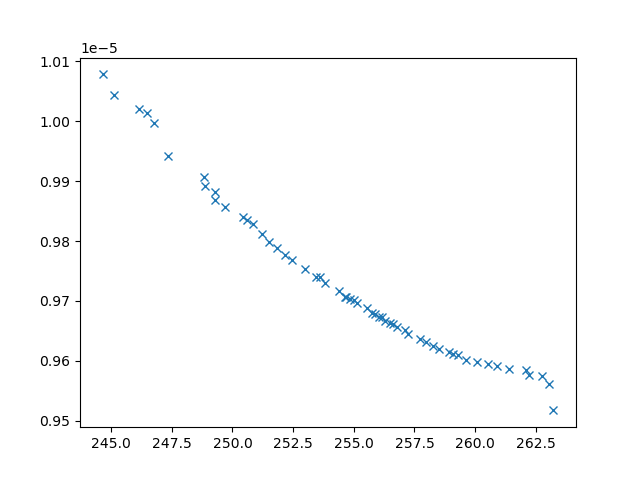

The file beside this chart, header and first rows:
xline_all_values, yline_all_values, X_all_values, obj1, obj2, obj3, inc
247.4, 9.94196071274874e-06, [np.float64(2.974633472498784), np.float…, 247.4, 9.94196071274874e-06, 7742098, 0
245.1, 1.0043973726388027e-05, [np.float64(2.5550510411283196), np.floa…, 245.1, 1.0043973726388027e-05, 22101896, 0
248.8, 9.906998753429176e-06, [np.float64(3.2477450821702307), np.floa…, 248.8, 9.906998753429176e-06, 6916062, 0
246.8, 9.997144933954706e-06, [np.float64(2.989635136400248), np.float…, 246.8, 9.997144933954706e-06, 22926484, 0
246.1, 1.0020079327852839e-05, [np.float64(2.657858140285626), np.float…, 246.1, 1.0020079327852839e-05, 18620200, 0
253, 9.75360067474486e-06, [np.float64(3.7813518359503853), np.floa…, 253, 9.75360067474486e-06, 3632145, 0
249.7, 9.85672472901953e-06, [np.float64(3.2582912123915726), np.floa…, 249.7, 9.85672472901953e-06, 4882967, 0
263, 9.56035992922912e-06, [1.9182568330617211, 0.7197447290816493,…, 263, 9.56035992922912e-06, 3295123, 0
253.8, 9.729185892104903e-06, [np.float64(4.010193462638241), np.float…, 253.8, 9.729185892104903e-06, 3355527, 0
253.5, 9.740257197175787e-06, [np.float64(3.897492235796918), np.float…, 253.5, 9.740257197175787e-06, 3476796, 0
252.4, 9.768589326923123e-06, [np.float64(3.810805367195135), np.float…, 252.4, 9.768589326923123e-06, 3712008, 0
251.2, 9.812274427274111e-06, [np.float64(9.168623051713247), np.float…, 251.2, 9.812274427274111e-06, 4769789, 0
254.4, 9.716602318958359e-06, [np.float64(4.036542680965559), np.float…, 254.4, 9.716602318958359e-06, 3182403, 0
244.6, 1.0078313935994446e-05, [np.float64(2.143083988631859), 0.1, 10,…, 244.6, 1.0078313935994446e-05, 26910796, 0
258.3, 9.625383774812499e-06, [np.float64(4.876043509263146), np.float…, 258.3, 9.625383774812499e-06, 3065495, 0
251.5, 9.79807722561888e-06, [9.63559087643385, 4.163623190170503, 9.…, 251.5, 9.79807722561888e-06, 4757912, 0
251.8, 9.788897316848207e-06, [np.float64(8.66554704653511), np.float6…, 251.8, 9.788897316848207e-06, 4295609, 0
246.5, 1.0013230850153262e-05, [np.float64(2.916327265296994), np.float…, 246.5, 1.0013230850153262e-05, 24805375, 0
250.9, 9.827818722701203e-06, [np.float64(9.382089744214532), np.float…, 250.9, 9.827818722701203e-06, 5244888, 0
262.7, 9.57442001366529e-06, [np.float64(5.112941362088528), np.float…, 262.7, 9.57442001366529e-06, 3065196, 0
252.2, 9.776487434848573e-06, [np.float64(8.479984621937003), np.float…, 252.2, 9.776487434848573e-06, 4065107, 0
258.9, 9.614133135417346e-06, [np.float64(5.047636706575721), np.float…, 258.9, 9.614133135417346e-06, 3191901, 0
248.9, 9.891587480854736e-06, [np.float64(3.2438069327260135), np.floa…, 248.9, 9.891587480854736e-06, 5529747, 0
249.3, 9.868228896030562e-06, [np.float64(3.1651379789486573), np.floa…, 249.3, 9.868228896030562e-06, 4888982, 0
249.3, 9.88250420244697e-06, [np.float64(3.2935748406122216), np.floa…, 249.3, 9.88250420244697e-06, 5612621, 0
257.3, 9.645447187715897e-06, [np.float64(4.611676804779544), np.float…, 257.3, 9.645447187715897e-06, 2987734, 0
263.2, 9.517032813603059e-06, [3.6970842381791855, 8.8447188925814, 1.…, 263.2, 9.517032813603059e-06, 3383630, 0
262.1, 9.584607736423321e-06, [np.float64(4.811317048947028), np.float…, 262.1, 9.584607736423321e-06, 3066591, 0
261.4, 9.586497297963323e-06, [np.float64(5.2483354391404315), np.floa…, 261.4, 9.586497297963323e-06, 3204736, 0
260.9, 9.591080560737924e-06, [np.float64(5.513664373883446), np.float…, 260.9, 9.591080560737924e-06, 3356775, 0
262.2, 9.576714231774541e-06, [1.9633284261590551, 5.623149666292195, …, 262.2, 9.576714231774541e-06, 3270749, 0
255.2, 9.695957826900328e-06, [np.float64(4.192850511216873), np.float…, 255.2, 9.695957826900328e-06, 3338638, 0
256.5, 9.663142540874858e-06, [np.float64(4.391726332969574), np.float…, 256.5, 9.663142540874858e-06, 2970400, 0
259.3, 9.609353154288238e-06, [np.float64(5.087914368549084), np.float…, 259.3, 9.609353154288238e-06, 3276752, 0
260.1, 9.597221727393207e-06, [np.float64(5.280616556566946), np.float…, 260.1, 9.597221727393207e-06, 3271690, 0
250.6, 9.83478026594523e-06, [np.float64(9.758518489897849), np.float…, 250.6, 9.83478026594523e-06, 5398042, 0
258, 9.631568411153728e-06, [np.float64(4.7166162603397295), np.floa…, 258, 9.631568411153728e-06, 3140729, 0
260.5, 9.594445593908935e-06, [np.float64(5.764169468531242), 10, np.f…, 260.5, 9.594445593908935e-06, 3474338, 0
257.7, 9.635585790391372e-06, [np.float64(4.711101050329131), np.float…, 257.7, 9.635585790391372e-06, 3025587, 0
254.6, 9.707210542507538e-06, [np.float64(4.053711464341138), np.float…, 254.6, 9.707210542507538e-06, 3264896, 0
255.7, 9.6797659281543e-06, [np.float64(4.196524942758577), np.float…, 255.7, 9.6797659281543e-06, 3139759, 0
256.2, 9.6728229170106e-06, [np.float64(4.2670530848797075), np.floa…, 256.2, 9.6728229170106e-06, 3015059, 0
256.8, 9.656140004847487e-06, [np.float64(4.509714222061913), np.float…, 256.8, 9.656140004847487e-06, 3010379, 0
259.6, 9.60160806321154e-06, [np.float64(5.462224124776325), np.float…, 259.6, 9.60160806321154e-06, 3253970, 0
255, 9.701208206741122e-06, [np.float64(4.002259050081529), np.float…, 255, 9.701208206741122e-06, 3052470, 0
255.9, 9.677878329442783e-06, [np.float64(4.185618488872696), np.float…, 255.9, 9.677878329442783e-06, 3056707, 0
257.1, 9.650572540793005e-06, [np.float64(4.559435947214828), np.float…, 257.1, 9.650572540793005e-06, 3022818, 0
256.3, 9.66712310896732e-06, [np.float64(4.3830387298987805), np.floa…, 256.3, 9.66712310896732e-06, 3124734, 0
254.8, 9.703501949884432e-06, [np.float64(4.143419588761282), np.float…, 254.8, 9.703501949884432e-06, 3350147, 0
256, 9.673305485733256e-06, [np.float64(4.855944298300207), np.float…, 256, 9.673305485733256e-06, 3043210, 0
256.6, 9.66188364890591e-06, [np.float64(4.536392531548669), np.float…, 256.6, 9.66188364890591e-06, 2934097, 0
254.7, 9.706007816197608e-06, [np.float64(6.226894229480826), np.float…, 254.7, 9.706007816197608e-06, 3254840, 0
253.6, 9.739533294156454e-06, [np.float64(3.6398328950492678), np.floa…, 253.6, 9.739533294156454e-06, 3084272, 0
258.5, 9.620356208653155e-06, [np.float64(4.985886272587397), np.float…, 258.5, 9.620356208653155e-06, 3088620, 0
250.4, 9.83960642908876e-06, [np.float64(3.2138172112805017), np.floa…, 250.4, 9.83960642908876e-06, 3890103, 0
255.5, 9.688344381075775e-06, [np.float64(4.31542937441608), np.float6…, 255.5, 9.688344381075775e-06, 3090219, 0
259.1, 9.610452296019056e-06, [np.float64(4.998871486173713), np.float…, 259.1, 9.610452296019056e-06, 3170294, 0
